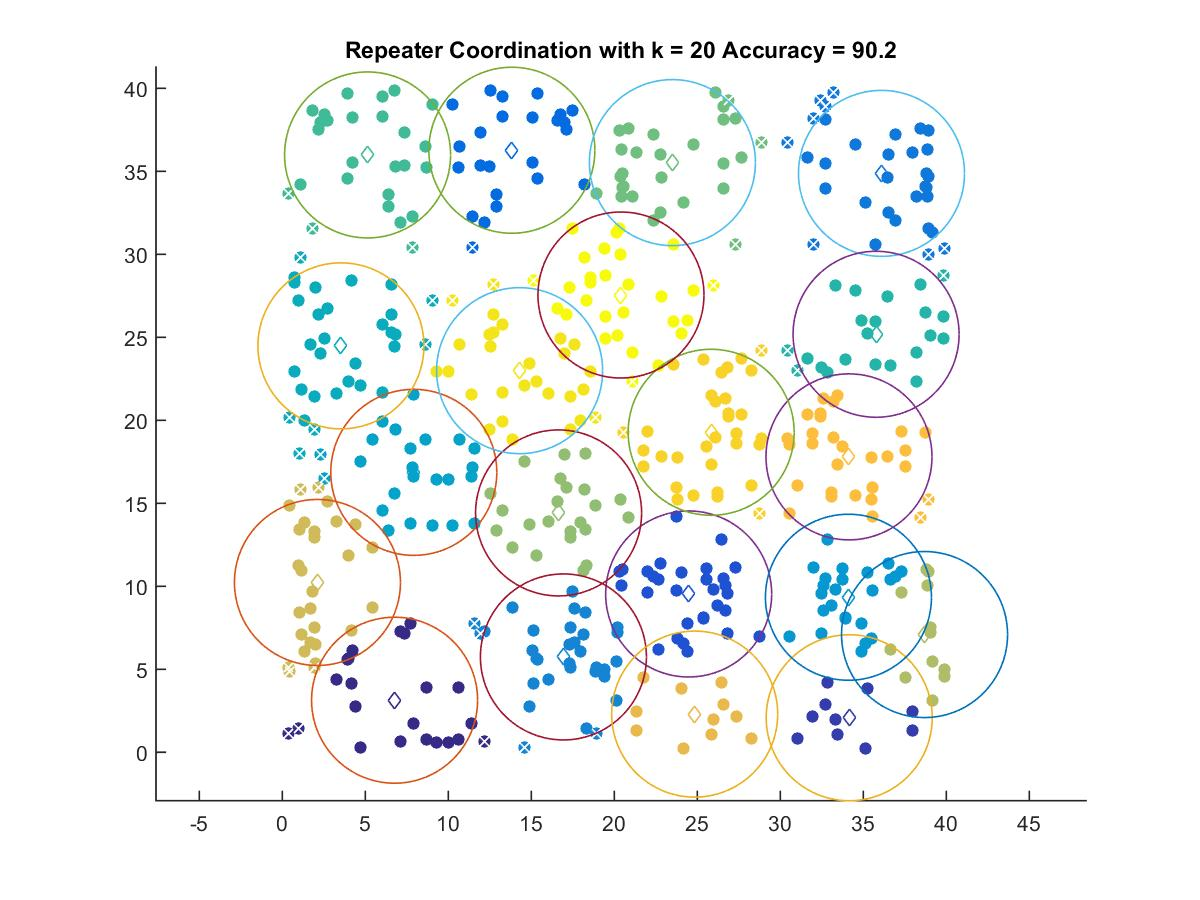

Data behind this chart, as committed beside it:
6.7621, 3.1349
34.15, 2.078
24.48, 9.535
13.83, 36.27
36.09, 34.87
16.93, 5.742
34.1, 9.338
7.919, 16.86
3.529, 24.48
35.77, 25.18
5.135, 35.98
23.5, 35.52
16.64, 14.42
38.69, 7.091
2.115, 10.23
24.84, 2.298
34.14, 17.8
25.83, 19.28
14.29, 22.99
20.4, 27.55
